Run: headless pygame with SDL's dummy video driver; simulated clock (each Clock.tick advances the game by its frame time, no real sleeping); random seed 0; keys injected as events and as key.get_pressed() state; mouse plan: one left click at the window centre at the start of phase 2, then a move to the lower-right quarter at the start of phase 3.
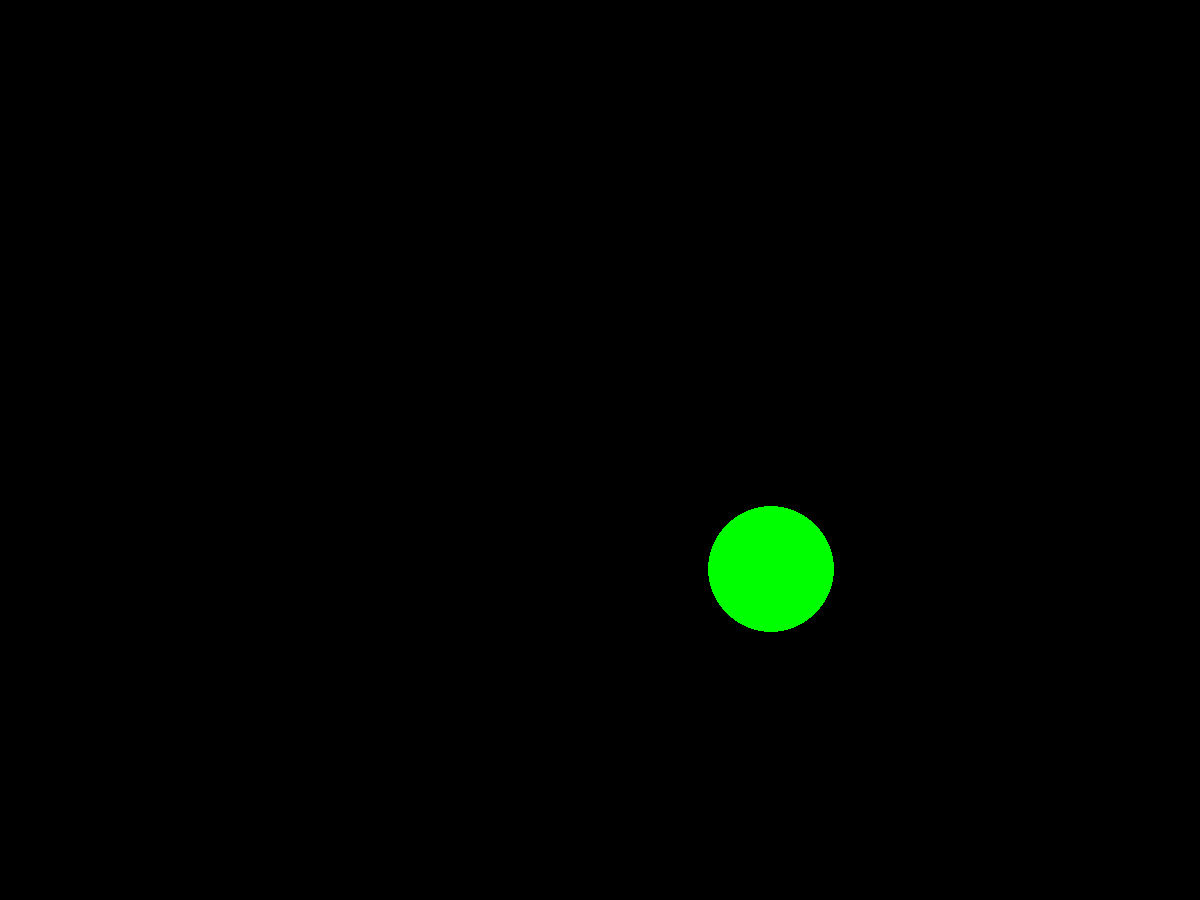
Frame 1 of 4 · flips 1–60 · no input
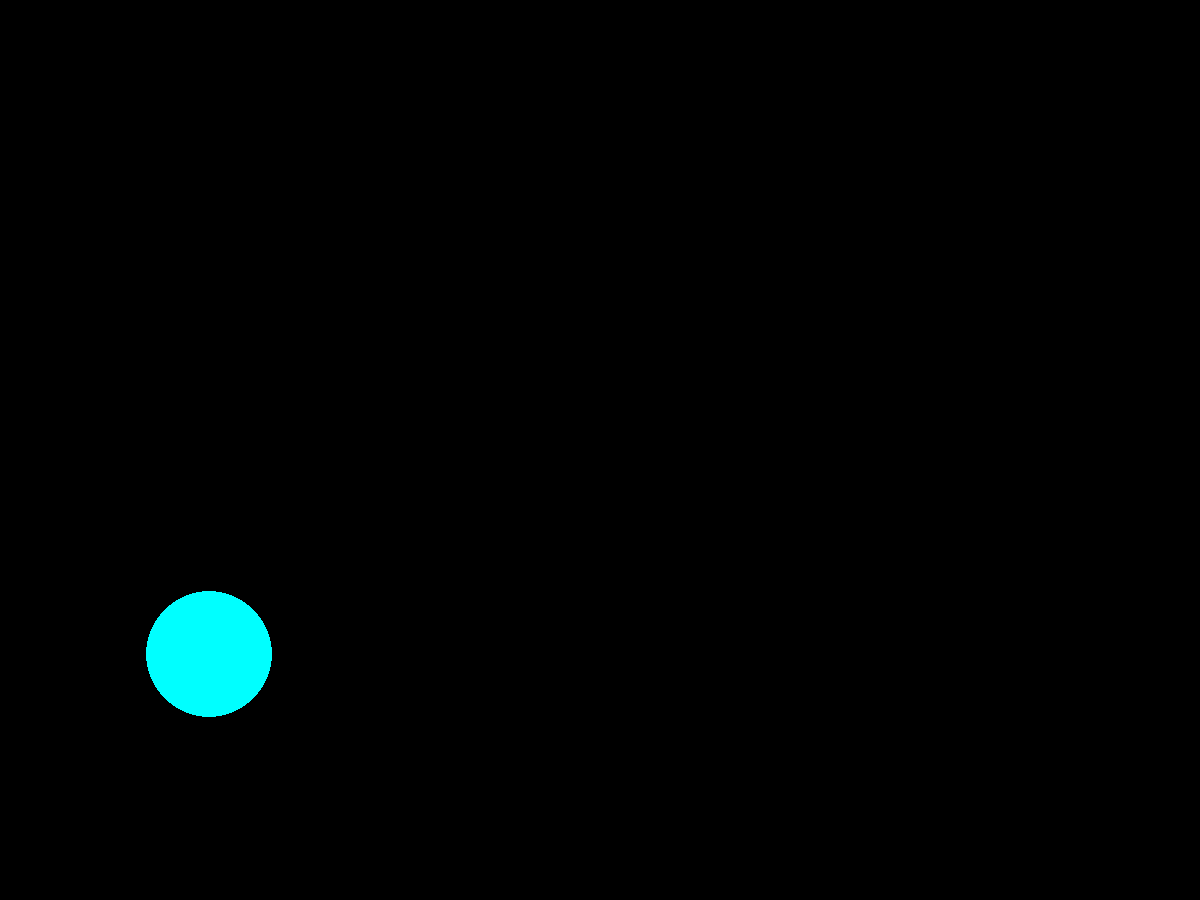
Frame 2 of 4 · flips 61–180 · clicked the window centre · tapped SPACE, RETURN · held RIGHT (→), D
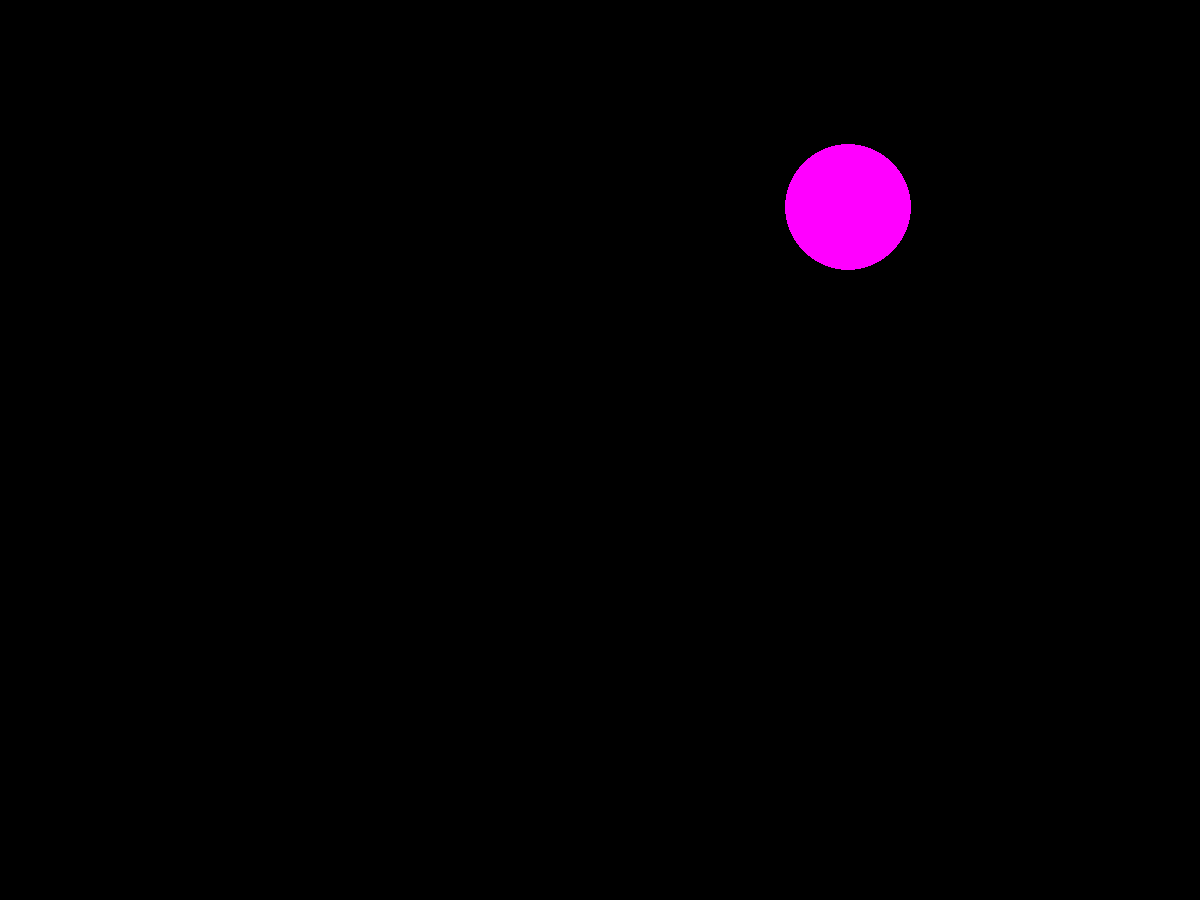
Frame 3 of 4 · flips 181–300 · moved the mouse to the lower-right quarter · held DOWN (↓), S
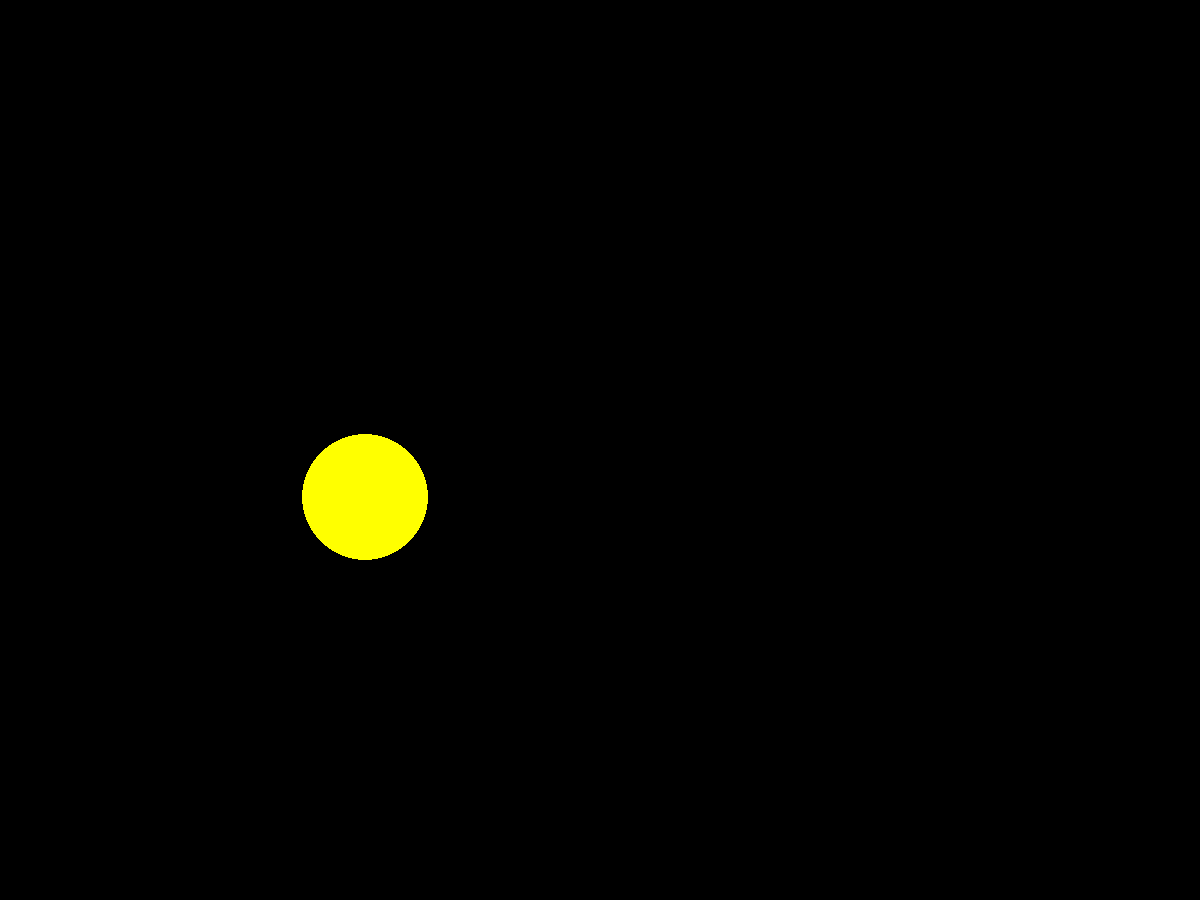
Frame 4 of 4 · flips 301–420 · held LEFT (←), A, UP (↑), W

The pygame program that drew these frames:

import pygame
from pygame.draw import *
from random import randint
pygame.init()

FPS = 1
screen = pygame.display.set_mode((1200, 900))

RED = (255, 0, 0)
BLUE = (0, 0, 255)
YELLOW = (255, 255, 0)
GREEN = (0, 255, 0)
MAGENTA = (255, 0, 255)
CYAN = (0, 255, 255)
BLACK = (0, 0, 0)
COLORS = [RED, BLUE, YELLOW, GREEN, MAGENTA, CYAN]


class Ball:

    def __init__(self, cor):
        self.x = cor[0]
        self.y = cor[1]
        self.r = cor[2]

    def draw_ball(self, x, y):
        self.x = x
        self.y = y
        circle(screen, self.color(), (self.x, self.y), self.r)

    def ball_coordinates(self):
        return (self.x, self.y, self.r)

    def color(self):
        color = COLORS[randint(0, 5)]
        return color


def coordinates():
    x = randint(100, 1100)
    y = randint(100, 900)
    r = randint(10, 100)
    return (x, y, r)

'''def new_ball():
    """рисует новый шарик """
    global x, y, r
    x = randint(100, 1100)
    y = randint(100, 900)
    r = randint(10, 100)
    color = COLORS[randint(0, 5)]
    circle(screen, color, (x, y), r)'''


pygame.display.update()
clock = pygame.time.Clock()
finished = False

success = 0
fail = 0

a = Ball(coordinates())

while not finished:
    clock.tick(FPS)
    a.draw_ball(coordinates()[0], coordinates()[1])
    for event in pygame.event.get():
        if event.type == pygame.QUIT:
            finished = True
        elif event.type == pygame.MOUSEBUTTONDOWN:
            #a.draw_ball(*event.pos)
            print(event.pos, a.ball_coordinates())
            if (event.pos[0] - a.ball_coordinates()[0])**2 + (event.pos[1] - a.ball_coordinates()[1])**2 < a.ball_coordinates()[2]**2:
                success += 1
            else:
                fail += 1
    print(a.ball_coordinates())
    pygame.display.update()
    screen.fill(BLACK)

pygame.quit()
print(success, fail)
